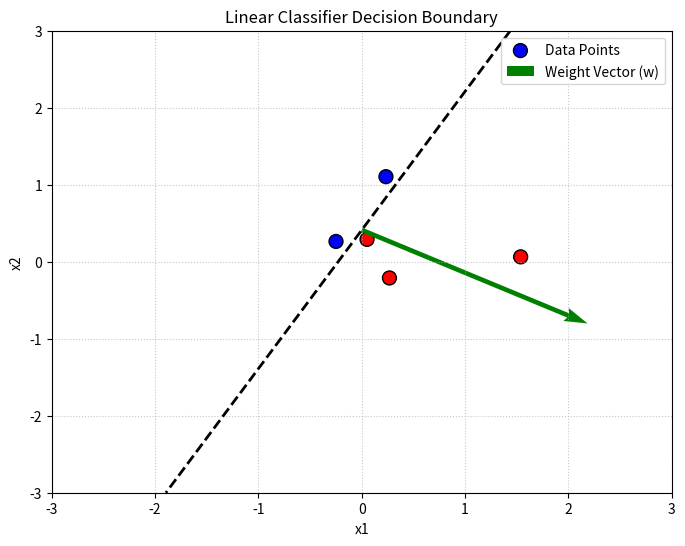

Recreate this plot in Python.
import numpy as np
import matplotlib.pyplot as plt

N = 5 
X = np.random.randn(N, 2)
w = np.random.randn(2, 1)
b = 0.5

z = X @ w + b

print(f"Shape of Data (X): {X.shape}")
print(f"Shape of Weights (w): {w.shape}")
print(f"Shape of Scores (z): {z.shape}\n")


# Apply the threshold (z >= 0) to get binary predictions
y_hat = (z >= 0).astype(int)
print(f"Raw Scores (z):\n{z}")
print(f"Initial Predictions (y_hat):\n{y_hat}\n")


w_rotated = np.array([[1.0], [0.0]])
b_translated = -2.0

z_transformed = X @ w_rotated + b_translated
y_hat_transformed = (z_transformed >= 0).astype(int)

print(f"New Weights (Horizontal):\n{w_rotated}")
print(f"New Bias: {b_translated}")
print(f"Transformed Predictions:\n{y_hat_transformed}\n")


y_true = np.array([[1], [1], [0], [0], [1]])

TP = np.sum((y_hat_transformed == 1) & (y_true == 1))
TN = np.sum((y_hat_transformed == 0) & (y_true == 0))
FP = np.sum((y_hat_transformed == 1) & (y_true == 0))
FN = np.sum((y_hat_transformed == 0) & (y_true == 1))

accuracy = (TP + TN) / N

print(f"True Positives (TP):  {TP}")
print(f"True Negatives (TN):  {TN}")
print(f"False Positives (FP): {FP}")
print(f"False Negatives (FN): {FN}")
print(f"Overall Accuracy:     {accuracy * 100}%\n")


plt.figure(figsize=(8, 6))

plt.scatter(X[:, 0], X[:, 1], c=y_hat.flatten(), cmap='bwr', edgecolor='k', s=100, label="Data Points")

x_min, x_max = -3, 3
y_min, y_max = -3, 3
xx1, xx2 = np.meshgrid(np.linspace(x_min, x_max, 100), np.linspace(y_min, y_max, 100))

grid_points = np.c_[xx1.ravel(), xx2.ravel()]
Z = (grid_points @ w + b).reshape(xx1.shape)

plt.contour(xx1, xx2, Z, levels=[0], colors='k', linestyles='dashed', linewidths=2)

if w[1, 0] != 0:
    x1_origin, x2_origin = 0, -b / w[1, 0]
else:
    x1_origin, x2_origin = -b / w[0, 0], 0

plt.quiver(x1_origin, x2_origin, w[0, 0], w[1, 0], angles='xy', scale_units='xy', scale=1, 
           color='green', label="Weight Vector (w)")

plt.xlim([x_min, x_max])
plt.ylim([y_min, y_max])
plt.xlabel("x1")
plt.ylabel("x2")
plt.legend()
plt.title("Linear Classifier Decision Boundary")
plt.grid(True, linestyle=':', alpha=0.7)

# plt.show()
plt.savefig("boundary.png")
